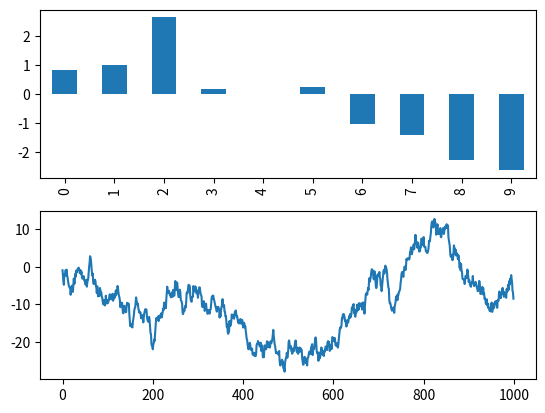

Here is the Python script that generated this plot:
import numpy as np
import pandas as pd
from  pandas import Series
import matplotlib.pyplot   as plt

# 绘制两条线
s1 = Series(np.random.randn(1000)).cumsum()
s2 = Series(np.random.randn(1000)).cumsum()
# s1.plot(kind='line',grid=True,label='s1',title = 'this is title',style='--')
# s2.plot()
# plt.legend()
# plt.show()

fig,ax = plt.subplots(2,1)
print(fig)
print(ax)

# ax[0].plot(s1)
# ax[1].plot(s2)
# plt.legend()
# plt.show()


#绘制两个不一样的图形
s1[0:10].plot(ax=ax[0],kind='bar')
s2.plot(ax=ax[1])
plt.show()

